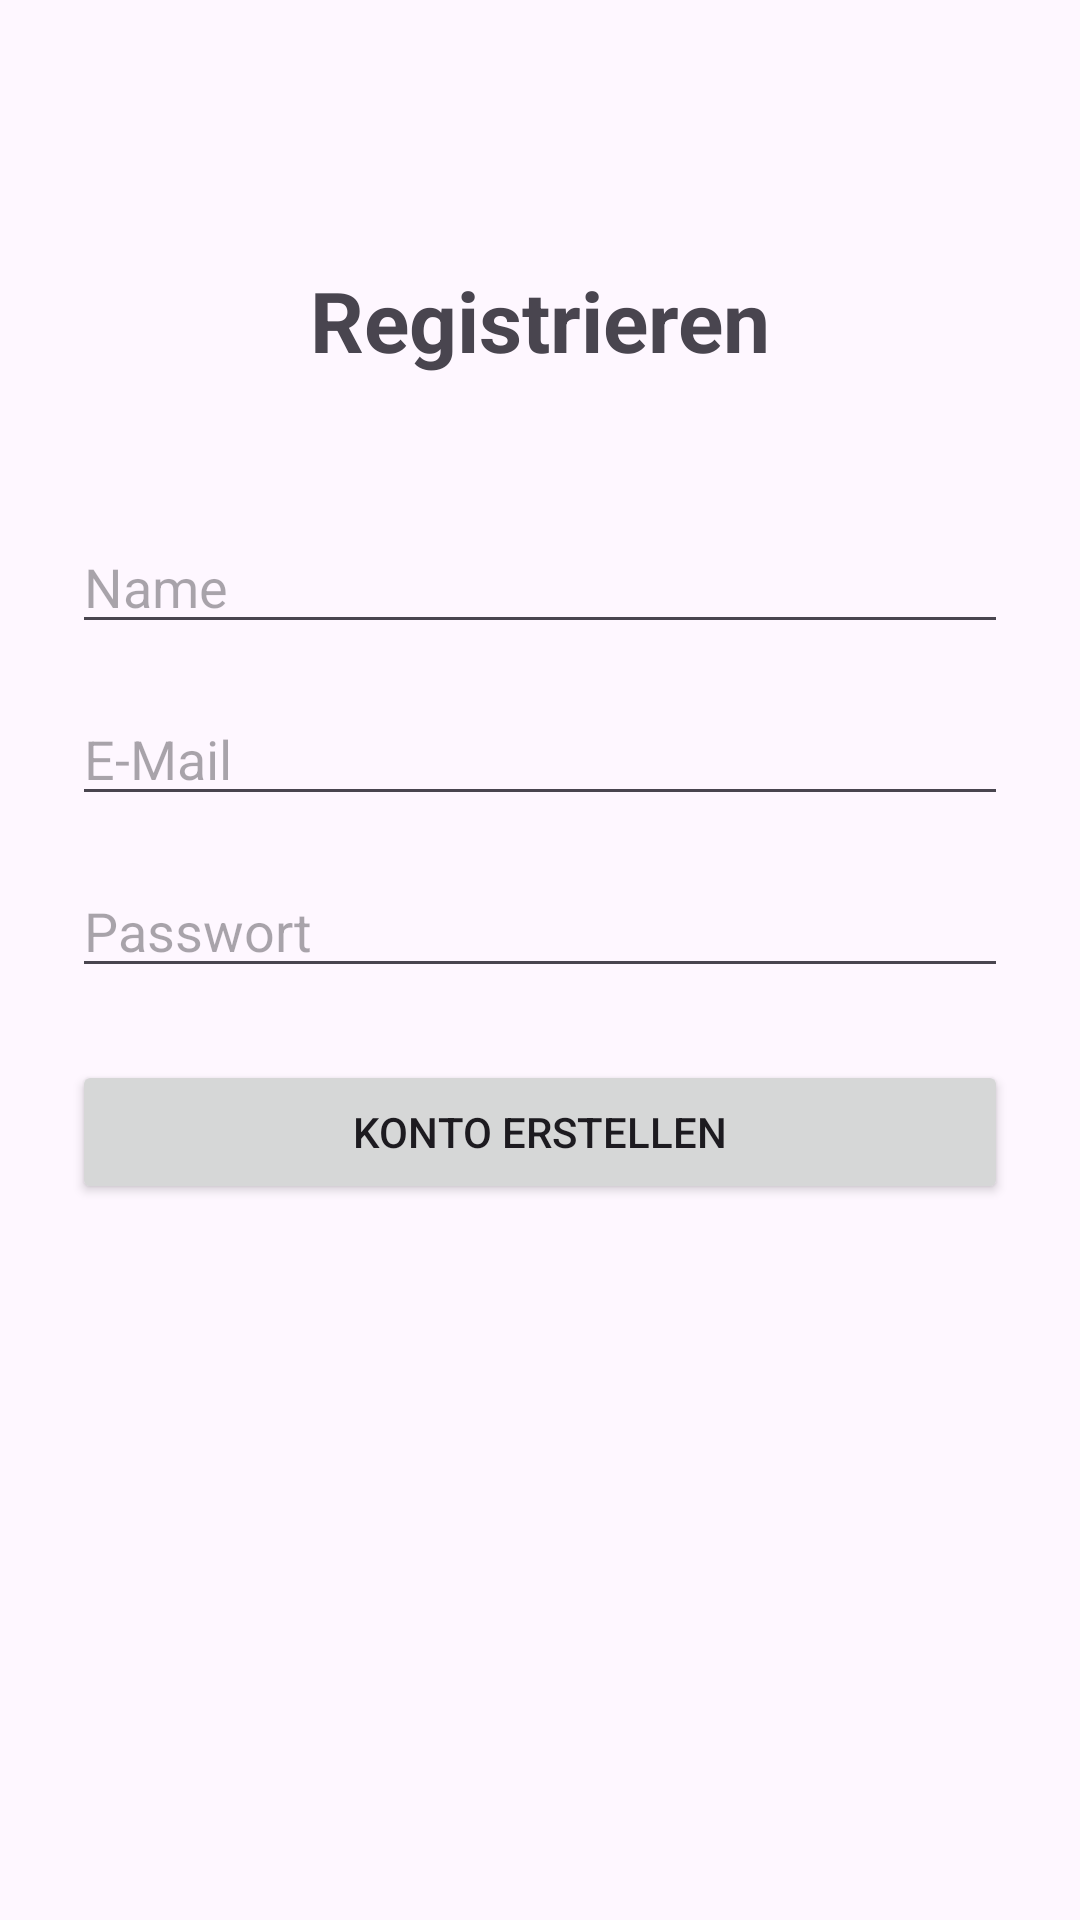

Produce the Android XML layout that renders to this screen, including the resource entries it uses.
<!-- AndroidManifest.xml: application theme Theme.Vincera -->
<!-- res/layout/activity_register.xml -->
<?xml version="1.0" encoding="utf-8"?>
<androidx.constraintlayout.widget.ConstraintLayout xmlns:android="http://schemas.android.com/apk/res/android"
    xmlns:app="http://schemas.android.com/apk/res-auto"
    xmlns:tools="http://schemas.android.com/tools"
    android:layout_width="match_parent"
    android:layout_height="match_parent"
    android:padding="24dp"
    tools:context=".RegisterActivity">

    <TextView
        android:id="@+id/tvRegisterTitle"
        android:layout_width="wrap_content"
        android:layout_height="wrap_content"
        android:text="@string/title_register"
        android:textSize="28sp"
        android:textStyle="bold"
        app:layout_constraintTop_toTopOf="parent"
        app:layout_constraintStart_toStartOf="parent"
        app:layout_constraintEnd_toEndOf="parent"
        android:layout_marginTop="64dp" />

    <EditText
        android:id="@+id/etRegName"
        android:layout_width="0dp"
        android:layout_height="wrap_content"
        android:hint="@string/hint_name"
        android:inputType="textPersonName"
        app:layout_constraintTop_toBottomOf="@id/tvRegisterTitle"
        app:layout_constraintStart_toStartOf="parent"
        app:layout_constraintEnd_toEndOf="parent"
        android:layout_marginTop="48dp" />

    <EditText
        android:id="@+id/etRegEmail"
        android:layout_width="0dp"
        android:layout_height="wrap_content"
        android:hint="@string/hint_email"
        android:inputType="textEmailAddress"
        app:layout_constraintTop_toBottomOf="@id/etRegName"
        app:layout_constraintStart_toStartOf="parent"
        app:layout_constraintEnd_toEndOf="parent"
        android:layout_marginTop="16dp" />

    <EditText
        android:id="@+id/etRegPassword"
        android:layout_width="0dp"
        android:layout_height="wrap_content"
        android:hint="@string/hint_password"
        android:inputType="textPassword"
        app:layout_constraintTop_toBottomOf="@id/etRegEmail"
        app:layout_constraintStart_toStartOf="parent"
        app:layout_constraintEnd_toEndOf="parent"
        android:layout_marginTop="16dp" />

    <Button
        android:id="@+id/btnRegister"
        android:layout_width="0dp"
        android:layout_height="wrap_content"
        android:text="@string/btn_register"
        app:layout_constraintTop_toBottomOf="@id/etRegPassword"
        app:layout_constraintStart_toStartOf="parent"
        app:layout_constraintEnd_toEndOf="parent"
        android:layout_marginTop="24dp" />

</androidx.constraintlayout.widget.ConstraintLayout>
<!-- resources referenced by this layout -->
<resources>
  <string name="btn_register">Konto erstellen</string>
  <string name="hint_email">E-Mail</string>
  <string name="hint_name">Name</string>
  <string name="hint_password">Passwort</string>
  <string name="title_register">Registrieren</string>
  <style name="Theme.Vincera" parent="Base.Theme.Vincera" />
  <style name="Base.Theme.Vincera" parent="Theme.Material3.DayNight.NoActionBar">
          
          
      </style>
</resources>
